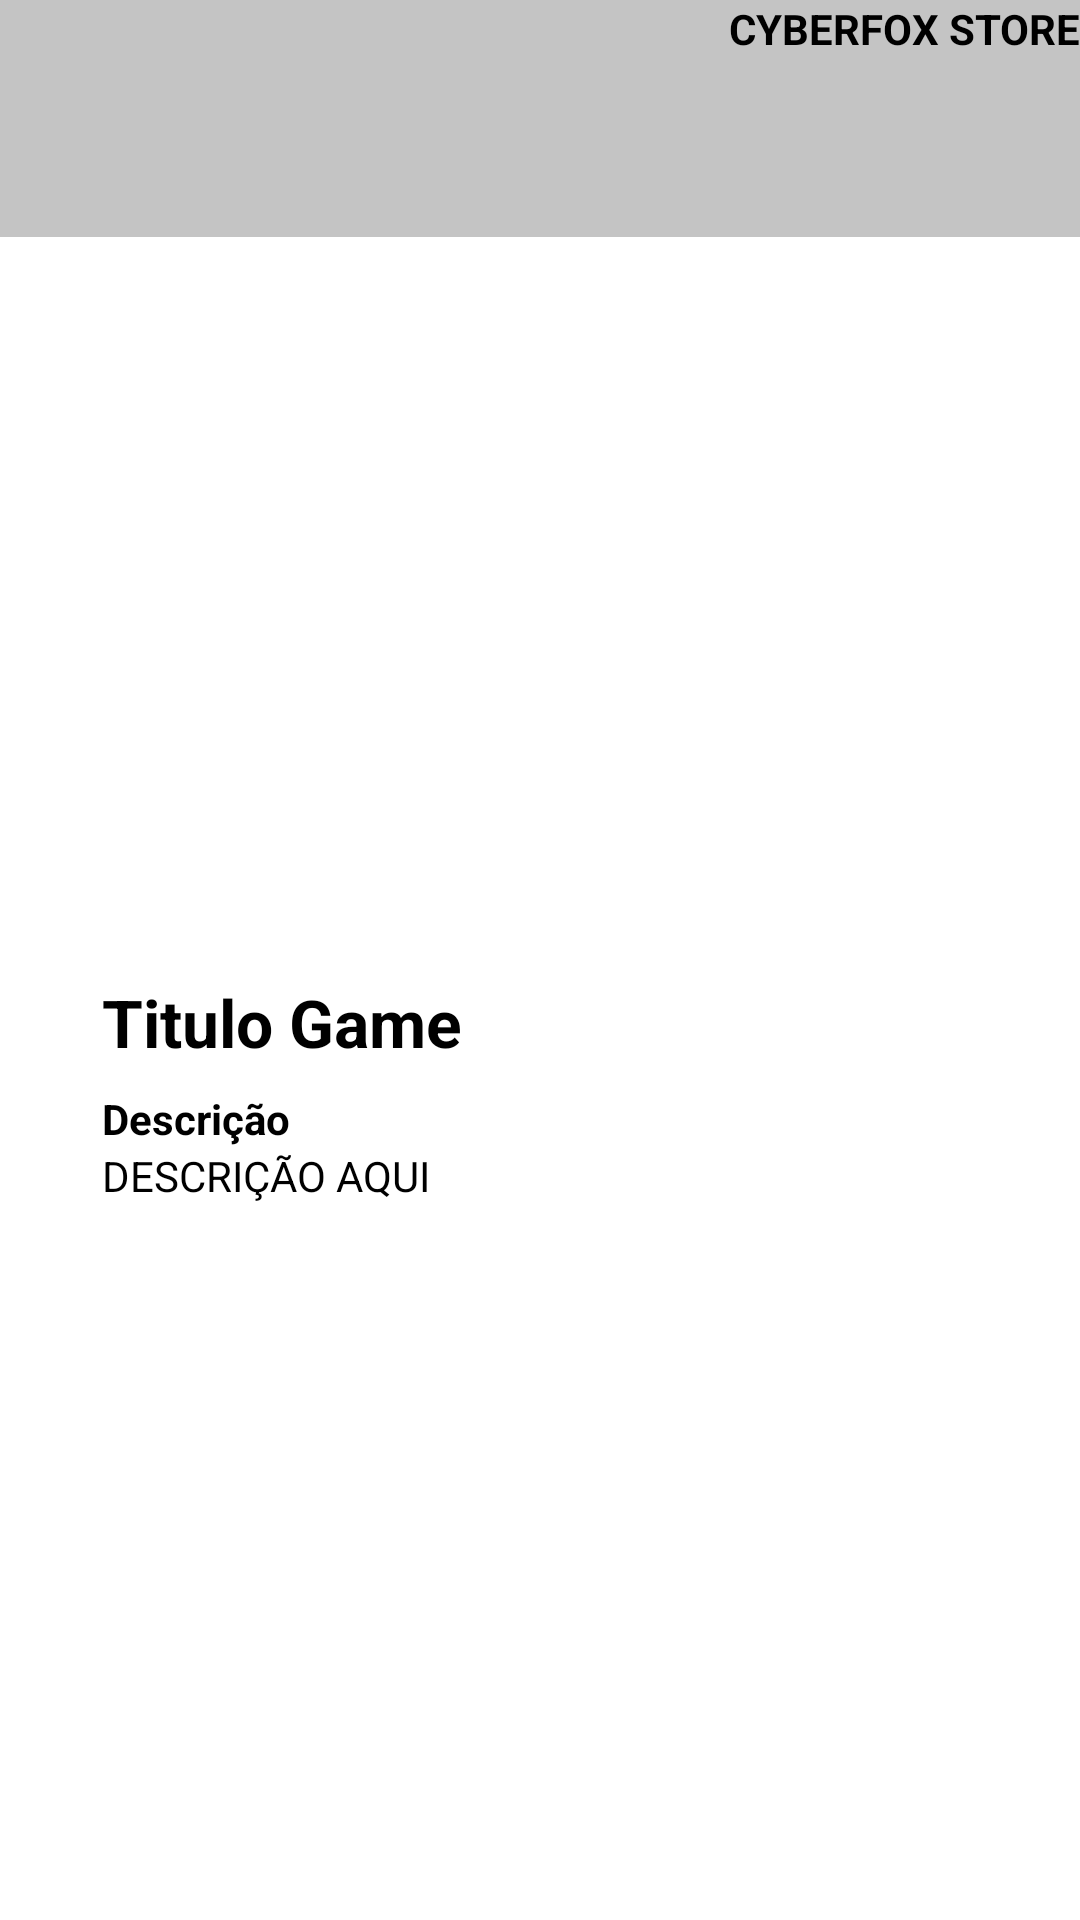

Android layout source for this screen:
<!-- AndroidManifest.xml: application theme Theme.Cyberfox_Store -->
<!-- res/layout/activity_game.xml -->
<?xml version="1.0" encoding="utf-8"?>
<LinearLayout xmlns:android="http://schemas.android.com/apk/res/android"
    xmlns:app="http://schemas.android.com/apk/res-auto"
    xmlns:tools="http://schemas.android.com/tools"
    android:id="@+id/main"
    android:layout_width="match_parent"
    android:orientation="vertical"
    android:layout_margin="8dp"
    android:layout_height="match_parent"
    android:background="@color/white"
    tools:context=".GameActivity">

    
    <LinearLayout
        android:layout_width="match_parent"
        android:layout_height="wrap_content"
        android:orientation="vertical"
        android:background="@color/cabecalho"
        >

        <TextView
            android:layout_width="wrap_content"
            android:layout_height="wrap_content"
            android:layout_weight="1"
            android:textStyle="bold"
            android:text="CYBERFOX STORE"
            android:textColor="@android:color/black"
            android:layout_gravity="right"
            android:layout_marginBottom="10dp"
            />

        <androidx.appcompat.widget.AppCompatButton
            android:layout_width="50dp"
            android:layout_height="50dp"
            android:layout_gravity="bottom"
            android:layout_marginLeft="8dp"
            android:id="@+id/btnVoltar"
            android:background="@drawable/ic_launcher_setaesquerda_foreground"/>

    </LinearLayout>

    <ImageView
        android:id="@+id/imgImagemJogo"
        android:layout_width="200dp"
        android:layout_height="200dp"
        android:layout_marginTop="23dp"
        android:layout_gravity="center"
        android:src="@drawable/ic_launcher_background"
        android:padding="1dp"
        android:contentDescription="Imagem do Jogo" />

    <TextView
        android:layout_width="wrap_content"
        android:layout_height="wrap_content"
        android:layout_marginLeft="34dp"
        android:text="Titulo Game"
        android:id="@+id/txtTituloGame"
        android:textSize="22sp"
        android:textColor="@android:color/black"
        android:textStyle="bold"
        android:layout_marginTop="24dp" />
    <TextView
        android:layout_width="wrap_content"
        android:layout_height="wrap_content"
        android:layout_marginTop="8dp"
        android:layout_marginLeft="34dp"
        android:text="Descrição"
        android:textColor="@color/black"
        android:textStyle="bold"
        />
    <TextView
        android:layout_width="310dp"
        android:layout_height="250dp"
        android:layout_marginLeft="34dp"
        android:text="DESCRIÇÃO AQUI"
        android:textColor="@color/black"
        android:id="@+id/txtDescricao"/>

    <LinearLayout
        android:layout_width="match_parent"
        android:layout_height="wrap_content"
        android:orientation="horizontal"
        android:layout_marginLeft="34dp"
        android:layout_marginTop="16dp"
        >

        <androidx.appcompat.widget.AppCompatButton
            android:id="@+id/btnComprar"
            android:layout_width="wrap_content"
            android:layout_height="30dp"
            android:layout_gravity="left"
            android:background="@drawable/botao_personalizado02"
            android:text="COMPRAR"
            android:textSize="10dp"
            android:textColor="@color/black"
            android:textAllCaps="false" />
        <TextView
            android:layout_width="wrap_content"
            android:layout_height="wrap_content"
            android:textSize="11dp"
            android:layout_marginLeft="34dp"
            android:text="Preço: R$"
            android:layout_gravity="center"
            android:textColor="@color/black"
            android:textStyle="bold"/>
        <TextView
            android:layout_width="wrap_content"
            android:layout_height="wrap_content"
            android:layout_gravity="center"
            android:textSize="11dp"
            android:id="@+id/txtPreco"
            android:text="44.23"
            android:textColor="@color/black"
            android:textStyle="bold"/>

    </LinearLayout>



</LinearLayout>
<!-- resources referenced by this layout -->
<resources>
  <color name="black">#FF000000</color>
  <color name="cabecalho">#C4C4C4</color>
  <color name="white">#FFFFFFFF</color>
  <!-- drawable botao_personalizado02 (drawable) -->
  <?xml version="1.0" encoding="utf-8"?>
  <selector xmlns:android="http://schemas.android.com/apk/res/android">
  
      <item android:state_pressed="true">
          <shape
              android:shape="rectangle"> 
  
              
              <solid
                  android:color="@android:color/darker_gray"/>
  
              
              <stroke
                  android:width="2dp"
                  android:color="@color/black" />
  
              
              <corners android:radius="10dp"/>
  
          </shape>
      </item>
  
      <item>
          <shape
              android:shape="rectangle"> 
  
              
              <solid android:color="@android:color/transparent" />
  
              
              <stroke
                  android:width="2dp"
                  android:color="@color/bordas_botao" />
  
              
              <corners android:radius="10dp"/>
  
          </shape>
      </item>
  
  </selector>
  <style name="Theme.Cyberfox_Store" parent="Base.Theme.Cyberfox_Store" />
  <color name="bordas_botao">#BFBFBF</color>
  <style name="Base.Theme.Cyberfox_Store" parent="Theme.Material3.DayNight.NoActionBar">
          
          
      </style>
</resources>
